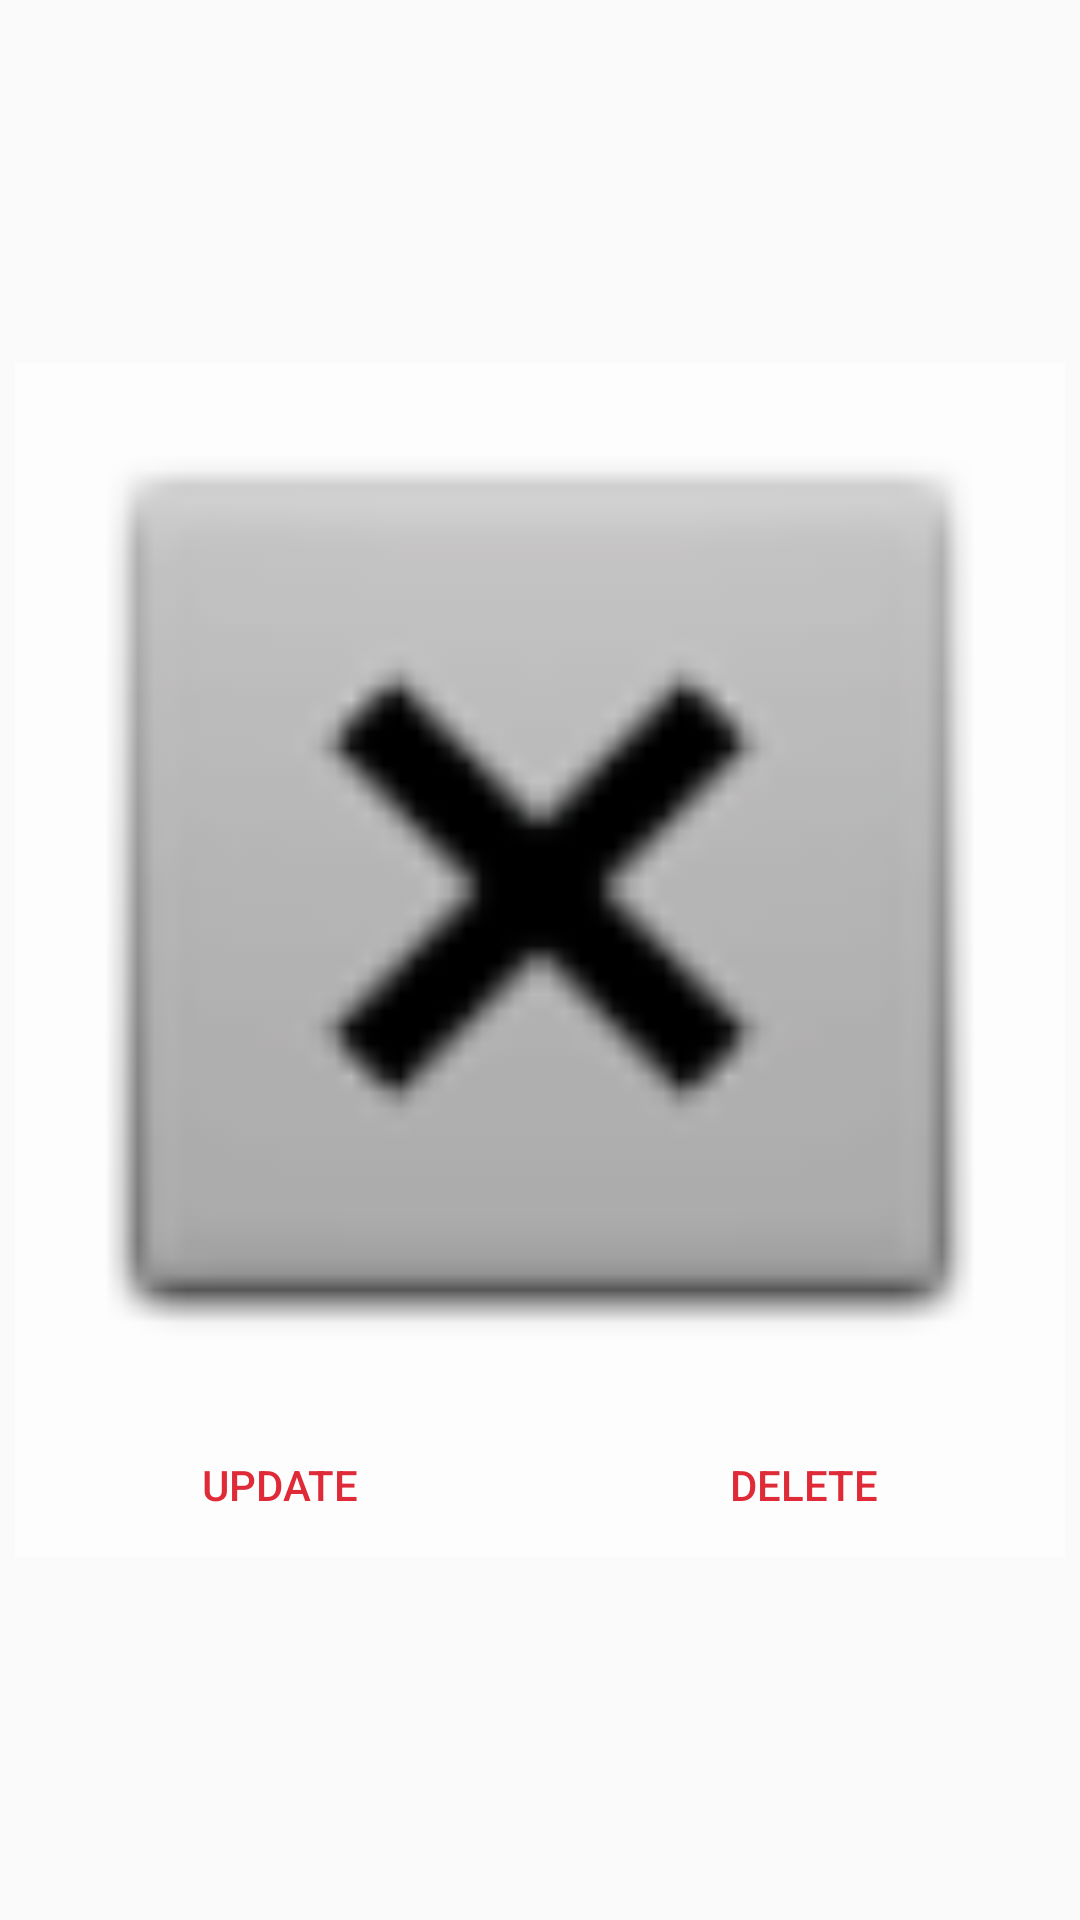

Android layout source for this screen:
<!-- AndroidManifest.xml: application theme AppTheme -->
<!-- res/layout/activity_image_viewer.xml -->
<?xml version="1.0" encoding="utf-8"?>
<androidx.constraintlayout.widget.ConstraintLayout xmlns:android="http://schemas.android.com/apk/res/android"
    xmlns:app="http://schemas.android.com/apk/res-auto"
    xmlns:tools="http://schemas.android.com/tools"
    android:id="@+id/linearLayout2"
    android:layout_width="match_parent"
    android:layout_height="match_parent">

    <androidx.constraintlayout.widget.ConstraintLayout
        android:layout_width="wrap_content"
        android:layout_height="wrap_content"
        android:layout_marginStart="8dp"
        android:layout_marginEnd="8dp"
        android:background="@color/mainBackground"
        app:layout_constraintBottom_toBottomOf="parent"
        app:layout_constraintEnd_toEndOf="parent"
        app:layout_constraintStart_toStartOf="parent"
        app:layout_constraintTop_toTopOf="parent">

        <Button
            android:id="@+id/updateImgBtn"
            android:layout_width="0dp"
            android:layout_height="wrap_content"
            android:background="@android:color/transparent"
            android:text="Update"
            android:textColor="@color/colorAccent"
            app:layout_constraintBottom_toBottomOf="parent"
            app:layout_constraintEnd_toStartOf="@+id/deleteImgBtn"
            app:layout_constraintHorizontal_bias="1.0"
            app:layout_constraintStart_toStartOf="parent"
            app:layout_constraintTop_toBottomOf="@+id/expandedImage"
            app:layout_constraintVertical_bias="0.0" />

        <ImageView
            android:id="@+id/expandedImage"
            android:layout_width="350dp"
            android:layout_height="350dp"
            app:layout_constraintEnd_toEndOf="parent"
            app:layout_constraintStart_toStartOf="parent"
            app:layout_constraintTop_toTopOf="parent"
            app:srcCompat="@android:drawable/btn_dialog" />

        <Button
            android:id="@+id/deleteImgBtn"
            android:layout_width="174dp"
            android:layout_height="wrap_content"
            android:background="@android:color/transparent"
            android:text="delete"
            android:textColor="@color/colorAccent"
            app:layout_constraintBottom_toBottomOf="parent"
            app:layout_constraintEnd_toEndOf="parent"
            app:layout_constraintTop_toTopOf="@+id/updateImgBtn"
            app:layout_constraintVertical_bias="0.0" />
    </androidx.constraintlayout.widget.ConstraintLayout>

</androidx.constraintlayout.widget.ConstraintLayout>
<!-- resources referenced by this layout -->
<resources>
  <color name="colorAccent">#df2a37</color>
  <color name="mainBackground">#fdfdfd</color>
  <style name="AppTheme" parent="Theme.AppCompat.Light.NoActionBar">
          
          <item name="colorPrimary">@color/colorPrimary</item>
          <item name="colorPrimaryDark">@color/colorPrimaryDark</item>
          <item name="colorAccent">@color/colorAccent</item>
          <item name="android:statusBarColor">@color/colorAccent</item>
          <item name="android:actionOverflowButtonStyle">@style/MyActionButtonOverflow</item>
  
      </style>
  <color name="colorPrimary">#830b1f</color>
  <color name="colorPrimaryDark">#510d18</color>
  <style name="MyActionButtonOverflow" parent="android:style/Widget.Holo.Light.ActionButton.Overflow">
          <item name="android:src">@drawable/menu_image</item>
          <item name="android:background">?android:attr/actionBarItemBackground</item>
          <item name="android:contentDescription">"Options"</item>
      </style>
  <!-- drawable menu_image (drawable) -->
  <vector android:height="24dp" android:tint="#FF6671"
      android:viewportHeight="24.0" android:viewportWidth="24.0"
      android:width="24dp" xmlns:android="http://schemas.android.com/apk/res/android">
      <path android:fillColor="#FF000000" android:pathData="M2,15.5v2h20v-2L2,15.5zM2,10.5v2h20v-2L2,10.5zM2,5.5v2h20v-2L2,5.5z"/>
  </vector>
</resources>
